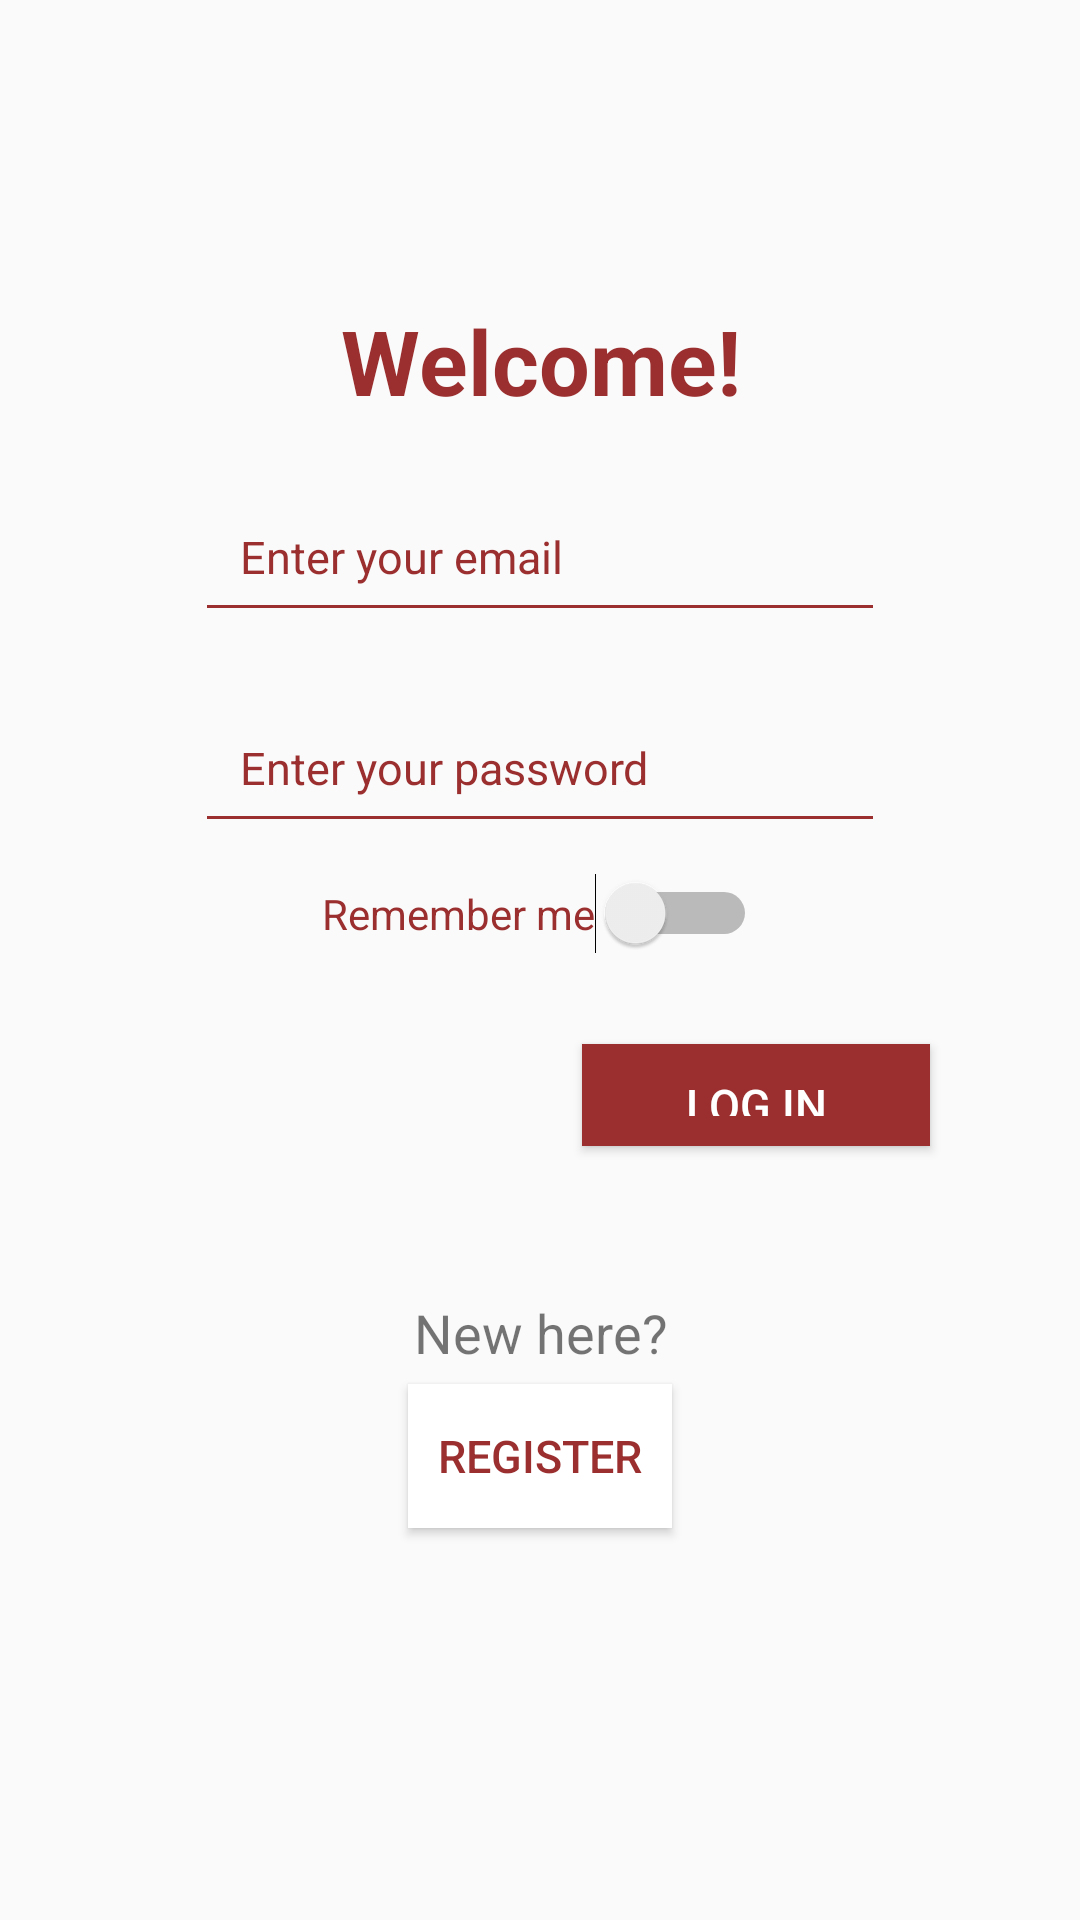

Write the Android layout XML for this screen, with the resource values it uses.
<!-- AndroidManifest.xml: application theme AppTheme -->
<!-- res/layout/activity_login.xml -->
<?xml version="1.0" encoding="utf-8"?>
<LinearLayout xmlns:android="http://schemas.android.com/apk/res/android"
    xmlns:tools="http://schemas.android.com/tools"
    android:layout_width="match_parent"
    android:layout_height="match_parent"
    android:orientation="vertical"
    tools:context=".activities.LoginActivity">

    <TextView
        android:layout_width="match_parent"
        android:layout_height="wrap_content"
        android:layout_marginTop="100dp"
        android:gravity="center"
        android:text="@string/welcome"
        style="@style/PrimaryHeading" />

    <EditText
        android:id="@+id/emailInputTxt"
        android:layout_width="230dp"
        android:layout_height="wrap_content"
        android:layout_gravity="center"
        android:layout_marginTop="20dp"
        android:backgroundTint="@color/colorPrimary"
        android:hint="@string/enter_your_email_login"
        android:padding="15dp"
        android:textColor="@color/colorPrimary"
        android:textColorHint="@color/colorPrimary"
        android:textSize="15dp" />

    <EditText
        android:id="@+id/passwordInputLogin"
        android:layout_width="230dp"
        android:layout_height="wrap_content"
        android:layout_gravity="center"
        android:layout_marginTop="20dp"
        android:backgroundTint="@color/colorPrimary"
        android:hint="@string/enter_your_password_login"
        android:padding="15dp"
        android:password="true"
        android:textColor="@color/colorPrimary"
        android:textColorHint="@color/colorPrimary"
        android:textSize="15dp" />

    <Switch
        android:id="@+id/rememberMeSwitch"
        android:layout_width="wrap_content"
        android:layout_height="wrap_content"
        android:layout_gravity="center"
        android:layout_marginTop="10dp"
        android:text="@string/remember_me"
        android:textColor="@color/colorPrimary"
        tools:ignore="UseSwitchCompatOrMaterialXml" />

    <Button
        android:id="@+id/loginBtn"
        android:layout_width="116dp"
        android:layout_height="34dp"
        android:layout_gravity="end"
        android:layout_marginTop="30dp"
        android:layout_marginRight="50dp"
        android:text="@string/log_in"
        style="@style/ButtonRedStyle" />


    <TextView
        android:layout_width="match_parent"
        android:layout_height="wrap_content"
        android:layout_marginTop="50dp"
        android:gravity="center"
        android:text="New here?"
        android:textSize="18dp" />

    <Button
        android:id="@+id/registerBtn"
        android:layout_width="wrap_content"
        android:layout_height="wrap_content"
        android:layout_gravity="center"
        android:gravity="center"
        style="@style/ButtonWhiteStyle"
        android:layout_marginTop="5dp"
        android:text="@string/register" />


</LinearLayout>
<!-- resources referenced by this layout -->
<resources>
  <color name="colorPrimary">#9B2F2F</color>
  <string name="enter_your_email_login">Enter your email</string>
  <string name="enter_your_password_login">Enter your password</string>
  <string name="log_in">Log In</string>
  <string name="register">Register</string>
  <string name="remember_me">Remember me</string>
  <string name="welcome">Welcome!</string>
  <style name="ButtonRedStyle">
          <item name="android:textAllCaps">true</item>
          <item name="android:textColor">#fff</item>
          <item name="android:background">#9B2F2F</item>
          <item name="android:textSize">15dp</item>
          <item name="android:padding">10dp</item>
          <item name="elevation">3dp</item>
      </style>
  <style name="ButtonWhiteStyle">
          <item name="android:textAllCaps">true</item>
          <item name="android:textColor">#9B2F2F</item>
          <item name="android:background">#fff</item>
          <item name="android:textSize">15dp</item>
          <item name="android:padding">10dp</item>
          <item name="elevation">3dp</item>
      </style>
  <style name="PrimaryHeading">
          <item name="android:textSize">30dp</item>
          <item name="android:textColor">#9B2F2F</item>
          <item name="android:textStyle">bold</item>
      </style>
  <style name="AppTheme" parent="Theme.AppCompat.Light.DarkActionBar">
          
          <item name="colorPrimary">@color/colorPrimary</item>
      </style>
</resources>
